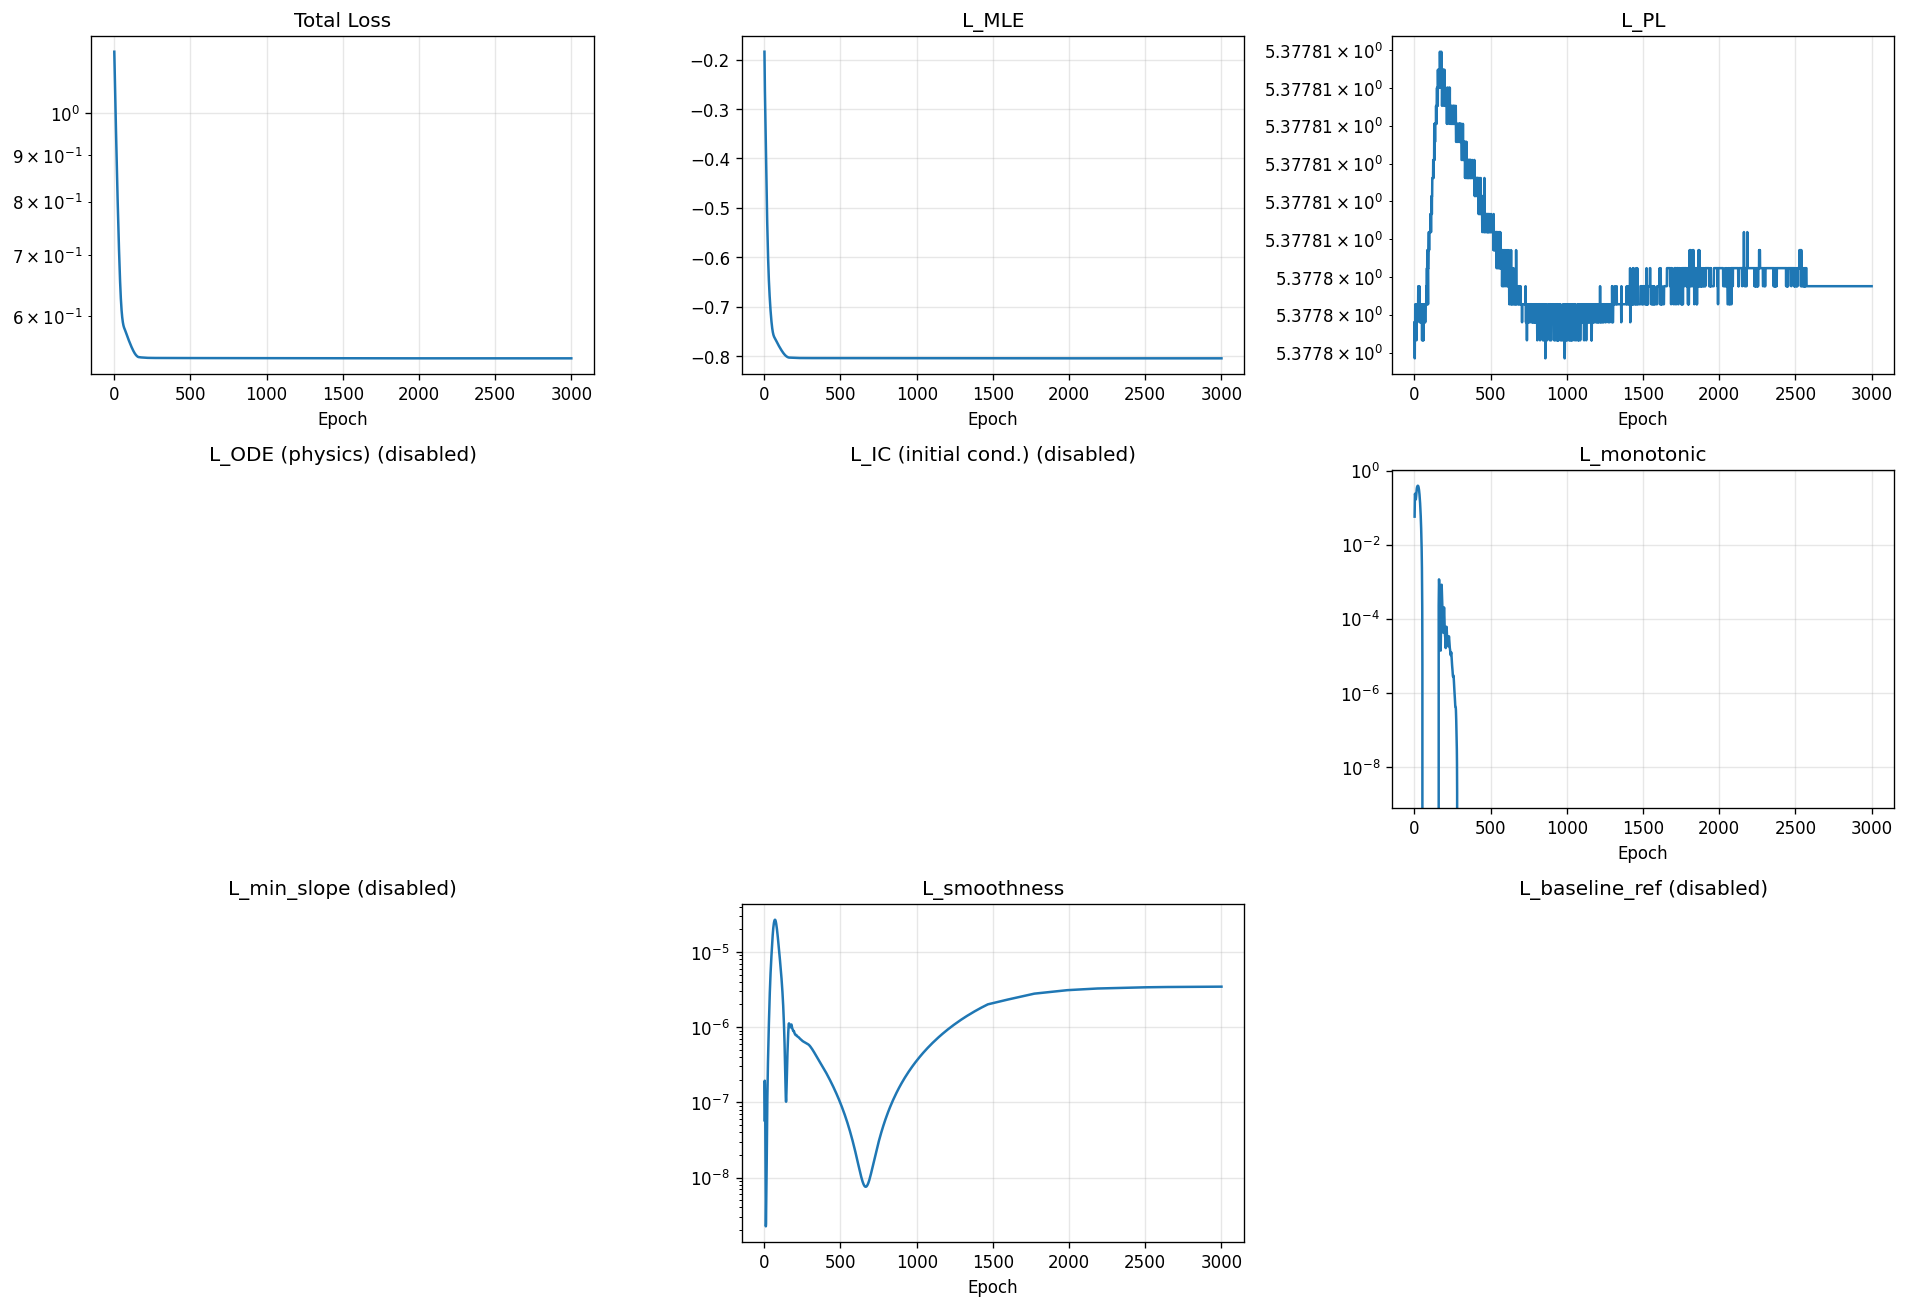

Source data for this figure (header and first rows):
epoch, total, mle, pl, ode, ic, monotonic, min_slope, smoothness, baseline_ref
1, 1.166, -0.1838, 5.378, 0.0, 0.0, 0.05706, 0.0, 5.761030763551389e-08, 0.0
2, 1.144, -0.2169, 5.378, 0.0, 0.0, 0.168, 0.0, 1.601018482233485e-07, 0.0
3, 1.125, -0.2424, 5.378, 0.0, 0.0, 0.2274, 0.0, 1.935768949579142e-07, 0.0
4, 1.105, -0.2632, 5.378, 0.0, 0.0, 0.2373, 0.0, 1.70895262385784e-07, 0.0
5, 1.085, -0.2815, 5.378, 0.0, 0.0, 0.2207, 0.0, 1.239939280139879e-07, 0.0
6, 1.065, -0.2986, 5.378, 0.0, 0.0, 0.196, 0.0, 7.55325118007022e-08, 0.0
7, 1.047, -0.3155, 5.378, 0.0, 0.0, 0.1753, 0.0, 3.806835735531422e-08, 0.0
8, 1.028, -0.3328, 5.378, 0.0, 0.0, 0.1651, 0.0, 1.544168881650876e-08, 0.0
9, 1.01, -0.3508, 5.378, 0.0, 0.0, 0.1672, 0.0, 5.167573924325097e-09, 0.0
10, 0.9928, -0.3697, 5.378, 0.0, 0.0, 0.1805, 0.0, 2.2427852908180057e-09, 0.0
11, 0.9755, -0.3892, 5.378, 0.0, 0.0, 0.2026, 0.0, 2.439740187654138e-09, 0.0
12, 0.9587, -0.4089, 5.378, 0.0, 0.0, 0.231, 0.0, 3.4983231866902997e-09, 0.0
13, 0.9423, -0.4284, 5.378, 0.0, 0.0, 0.2625, 0.0, 4.804508346722969e-09, 0.0
14, 0.9265, -0.4473, 5.378, 0.0, 0.0, 0.2935, 0.0, 6.742350233679417e-09, 0.0
15, 0.9111, -0.4654, 5.378, 0.0, 0.0, 0.3205, 0.0, 1.0397087635283242e-08, 0.0
16, 0.8961, -0.4825, 5.378, 0.0, 0.0, 0.3416, 0.0, 1.7488240189322823e-08, 0.0
17, 0.8816, -0.4986, 5.378, 0.0, 0.0, 0.3572, 0.0, 3.001575166194925e-08, 0.0
18, 0.8674, -0.5139, 5.378, 0.0, 0.0, 0.3688, 0.0, 4.9432824056339086e-08, 0.0
19, 0.8537, -0.5285, 5.378, 0.0, 0.0, 0.3774, 0.0, 7.657577327790932e-08, 0.0
20, 0.8404, -0.5424, 5.378, 0.0, 0.0, 0.3837, 0.0, 1.1176644676424985e-07, 0.0
21, 0.8275, -0.5558, 5.378, 0.0, 0.0, 0.3878, 0.0, 1.5510097739479534e-07, 0.0
22, 0.8149, -0.5685, 5.378, 0.0, 0.0, 0.3895, 0.0, 2.0678044165833853e-07, 0.0
23, 0.8028, -0.5805, 5.378, 0.0, 0.0, 0.3886, 0.0, 2.6732033120424603e-07, 0.0
24, 0.791, -0.592, 5.378, 0.0, 0.0, 0.3848, 0.0, 3.3765610396585544e-07, 0.0
25, 0.7795, -0.6027, 5.378, 0.0, 0.0, 0.3779, 0.0, 4.1947535578401585e-07, 0.0
26, 0.7684, -0.6128, 5.378, 0.0, 0.0, 0.3678, 0.0, 5.149014441485633e-07, 0.0
27, 0.7577, -0.6222, 5.378, 0.0, 0.0, 0.3545, 0.0, 6.26575911155669e-07, 0.0
28, 0.7473, -0.631, 5.378, 0.0, 0.0, 0.3382, 0.0, 7.573954121653514e-07, 0.0
29, 0.7372, -0.6392, 5.378, 0.0, 0.0, 0.3191, 0.0, 9.10554547317588e-07, 0.0
30, 0.7274, -0.6469, 5.378, 0.0, 0.0, 0.2978, 0.0, 1.0892129012063378e-06, 0.0
31, 0.7179, -0.654, 5.378, 0.0, 0.0, 0.2747, 0.0, 1.2963597555426531e-06, 0.0
32, 0.7088, -0.6607, 5.378, 0.0, 0.0, 0.2504, 0.0, 1.5345632391472463e-06, 0.0
33, 0.7, -0.667, 5.378, 0.0, 0.0, 0.2255, 0.0, 1.8057792203762801e-06, 0.0
34, 0.6916, -0.673, 5.378, 0.0, 0.0, 0.2006, 0.0, 2.1112712147441925e-06, 0.0
35, 0.6835, -0.6786, 5.378, 0.0, 0.0, 0.1763, 0.0, 2.4515072709618835e-06, 0.0
36, 0.6758, -0.684, 5.378, 0.0, 0.0, 0.1529, 0.0, 2.8259848932066234e-06, 0.0
37, 0.6684, -0.6892, 5.378, 0.0, 0.0, 0.1309, 0.0, 3.23352560371859e-06, 0.0
38, 0.6614, -0.6941, 5.378, 0.0, 0.0, 0.1104, 0.0, 3.6726316920976387e-06, 0.0
39, 0.6548, -0.6989, 5.378, 0.0, 0.0, 0.09175, 0.0, 4.141450517636258e-06, 0.0
40, 0.6485, -0.7035, 5.378, 0.0, 0.0, 0.07498, 0.0, 4.638156042346964e-06, 0.0
41, 0.6427, -0.7078, 5.378, 0.0, 0.0, 0.06014, 0.0, 5.161838544154307e-06, 0.0
42, 0.6372, -0.712, 5.378, 0.0, 0.0, 0.04721, 0.0, 5.712293386750389e-06, 0.0
43, 0.6321, -0.7161, 5.378, 0.0, 0.0, 0.03612, 0.0, 6.290586043178337e-06, 0.0
44, 0.6273, -0.7199, 5.378, 0.0, 0.0, 0.02679, 0.0, 6.899099844304146e-06, 0.0
45, 0.6229, -0.7236, 5.378, 0.0, 0.0, 0.01911, 0.0, 7.5415719038574025e-06, 0.0
46, 0.6188, -0.727, 5.378, 0.0, 0.0, 0.01296, 0.0, 8.222523320000619e-06, 0.0
47, 0.615, -0.7303, 5.378, 0.0, 0.0, 0.008214, 0.0, 8.947253263613675e-06, 0.0
48, 0.6116, -0.7334, 5.378, 0.0, 0.0, 0.00473, 0.0, 9.720616617414635e-06, 0.0
49, 0.6085, -0.7363, 5.378, 0.0, 0.0, 0.002352, 0.0, 1.0546718840487301e-05, 0.0
50, 0.6056, -0.7391, 5.378, 0.0, 0.0, 0.0009094, 0.0, 1.1427740901126526e-05, 0.0
51, 0.6029, -0.7417, 5.378, 0.0, 0.0, 0.000205, 0.0, 1.2363961104711052e-05, 0.0
52, 0.6005, -0.7441, 5.378, 0.0, 0.0, 5.904173121962231e-06, 0.0, 1.335213801212376e-05, 0.0
53, 0.5983, -0.7463, 5.378, 0.0, 0.0, 0.0, 0.0, 1.4386846487468574e-05, 0.0
54, 0.5963, -0.7483, 5.378, 0.0, 0.0, 0.0, 0.0, 1.5458923371625133e-05, 0.0
55, 0.5944, -0.7502, 5.378, 0.0, 0.0, 0.0, 0.0, 1.65555775311077e-05, 0.0
56, 0.5927, -0.7519, 5.378, 0.0, 0.0, 0.0, 0.0, 1.7659876903053373e-05, 0.0
57, 0.5911, -0.7535, 5.378, 0.0, 0.0, 0.0, 0.0, 1.875298039522022e-05, 0.0
58, 0.5897, -0.7549, 5.378, 0.0, 0.0, 0.0, 0.0, 1.9815503037534654e-05, 0.0
59, 0.5884, -0.7562, 5.378, 0.0, 0.0, 0.0, 0.0, 2.082915852952283e-05, 0.0
60, 0.5873, -0.7574, 5.378, 0.0, 0.0, 0.0, 0.0, 2.1779676899313927e-05, 0.0
... 2,940 more rows
